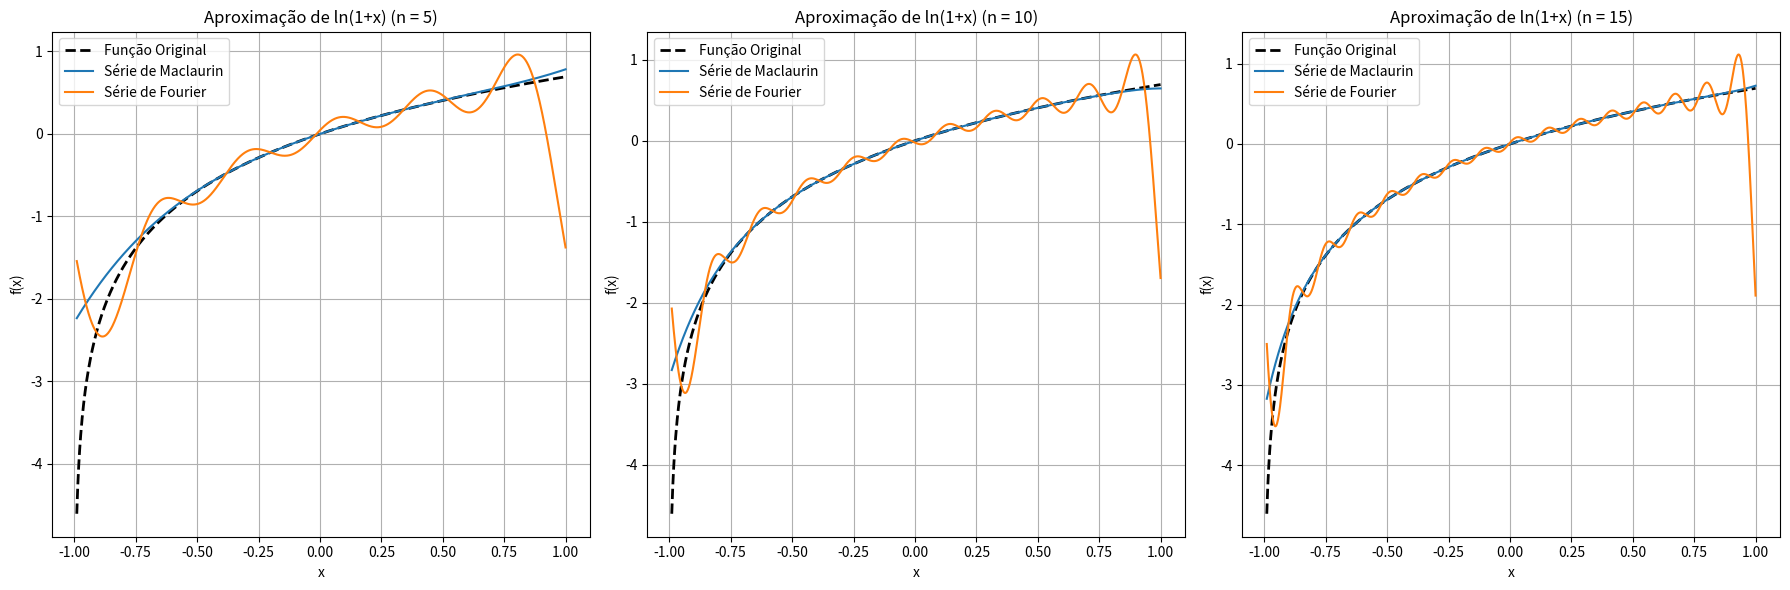

Here is the Python script that generated this plot:
import numpy as np
import matplotlib.pyplot as plt
from scipy.integrate import quad
from scipy.special import factorial

# Função original
def ln_func(x):
    return np.log(1 + x)

# Série de Maclaurin para ln(1+x)
def maclaurin_ln(x, terms):
    """Aproximação de ln(1+x) usando a série de Maclaurin."""
    n = np.arange(1, terms + 1)
    return np.sum(((-1)**(n + 1)) * (x[:, np.newaxis]**n) / n, axis=1)

# Coeficientes da série de Fourier para ln(1+x)
def fourier_coefficients_ln(n_terms, L):
    """Calcula os coeficientes de Fourier para ln(1+x)."""
    a0 = (1 / L) * quad(lambda x: ln_func(x), -L, L)[0]
    an = []
    bn = []
    for n in range(1, n_terms + 1):
        an_term = (1 / L) * quad(lambda x: ln_func(x) * np.cos(n * np.pi * x / L), -L, L)[0]
        bn_term = (1 / L) * quad(lambda x: ln_func(x) * np.sin(n * np.pi * x / L), -L, L)[0]
        an.append(an_term)
        bn.append(bn_term)
    return a0, an, bn

# Série de Fourier para ln(1+x)
def fourier_series_ln(x, a0, an, bn, L):
    """Aproximação de ln(1+x) usando a série de Fourier."""
    result = a0 / 2
    for n in range(1, len(an) + 1):
        result += an[n - 1] * np.cos(n * np.pi * x / L) + bn[n - 1] * np.sin(n * np.pi * x / L)
    return result

# Parâmetros
L = 1  # Intervalo [-L, L] para a série de Fourier
n_values = [5, 10, 15]  # Número de termos nas séries
x_values_ln = np.linspace(-0.99, 1, 1000)  # Pontos para avaliação de ln(1+x)

# Função para plotar as comparações para ln(1+x)
def plot_comparison_ln():
    plt.figure(figsize=(18, 6))
    for i, n in enumerate(n_values):
        # Aproximação de Maclaurin
        y_maclaurin = maclaurin_ln(x_values_ln, n)
        
        # Aproximação de Fourier
        a0, an, bn = fourier_coefficients_ln(n, L)
        y_fourier = fourier_series_ln(x_values_ln, a0, an, bn, L)
        
        # Plotar os resultados
        plt.subplot(1, 3, i + 1)
        plt.plot(x_values_ln, ln_func(x_values_ln), label="Função Original", color="black", linewidth=2, linestyle="--")
        plt.plot(x_values_ln, y_maclaurin, label="Série de Maclaurin")
        plt.plot(x_values_ln, y_fourier, label="Série de Fourier")
        plt.title(f"Aproximação de ln(1+x) (n = {n})")
        plt.xlabel("x")
        plt.ylabel("f(x)")
        plt.legend()
        plt.grid()
    plt.tight_layout()
    plt.show()

# Plotar comparações para ln(1+x)
plot_comparison_ln()